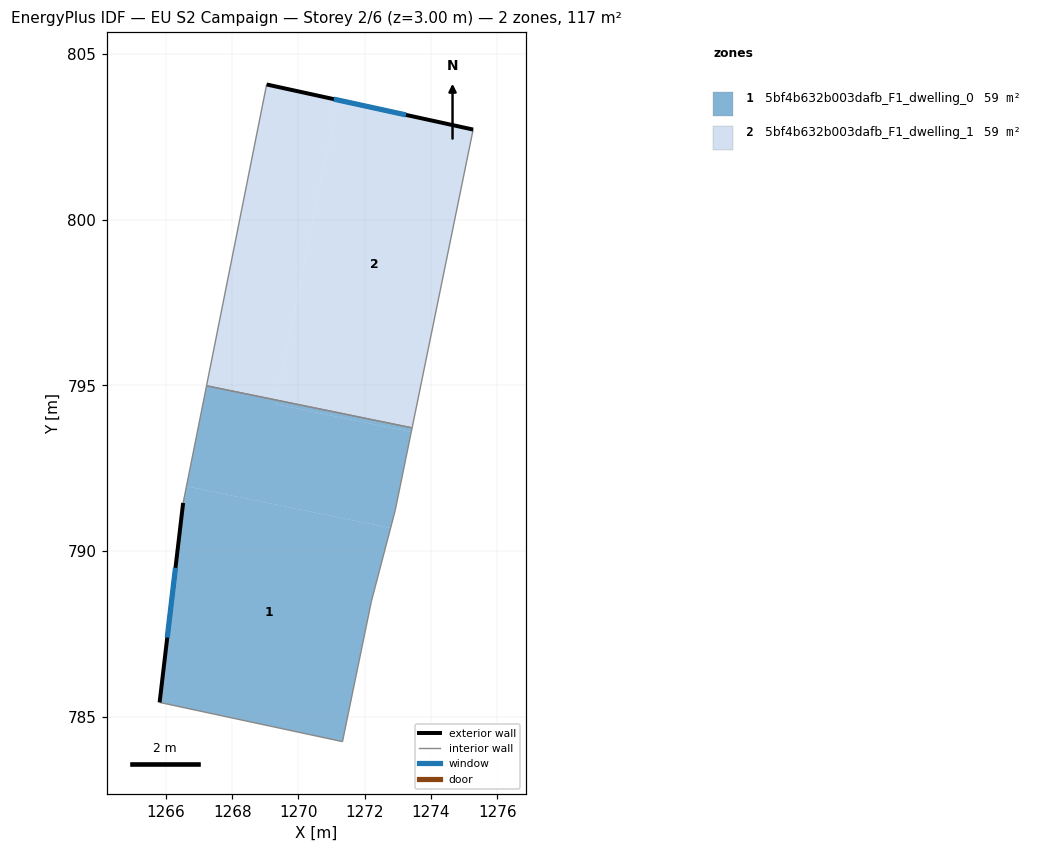
=== STOREY PLAN SPEC (per zone: floor XY polygon, exterior-wall plan segments, windows/doors) ===
zone 1: 5bf4b632b003dafb_F1_dwelling_0  (58.7 m²)
  floor: (1272.78, 790.69) (1272.20, 788.47) (1271.33, 784.25) (1265.81, 785.43) (1266.52, 791.45) (1266.62, 791.95)
  floor: (1273.43, 793.71) (1273.40, 793.59) (1269.30, 794.43) (1269.33, 794.55)
  floor: (1273.40, 793.59) (1272.92, 791.22) (1272.78, 790.69) (1266.62, 791.95) (1267.22, 794.99) (1269.33, 794.55) (1269.30, 794.43)
  exterior wall: (1266.52, 791.45) – (1265.81, 785.43)  [6.1 m]
    window: (1266.29, 789.49) – (1266.04, 787.39)  [2.2 m²]
  interior walls: 6
zone 2: 5bf4b632b003dafb_F1_dwelling_1  (58.7 m²)
  floor: (1275.27, 802.72) (1273.43, 793.71) (1269.33, 794.55) (1271.18, 803.61)
  floor: (1271.18, 803.61) (1269.33, 794.55) (1267.22, 794.99) (1269.04, 804.08)
  exterior wall: (1275.27, 802.72) – (1269.04, 804.08)  [6.4 m]
    window: (1273.24, 803.16) – (1271.07, 803.64)  [2.3 m²]
  interior walls: 3

=== DERIVED (storey summary) ===
Building: EU S2 Campaign
Storey: 2 of 6  (floor level z = 3.00 m)
Storey gross floor area: 117.3 m²
Zones on this storey: 2
  - 5bf4b632b003dafb_F1_dwelling_0: floor 58.7 m²; exterior wall 6.1 m (18.2 m²); 1 window(s) 2.2 m²; WWR 12.2%
  - 5bf4b632b003dafb_F1_dwelling_1: floor 58.7 m²; exterior wall 6.4 m (19.1 m²); 1 window(s) 2.3 m²; WWR 12.2%
Zone adjacency (shared interzone walls):
  - 5bf4b632b003dafb_F1_dwelling_0 ↔ 5bf4b632b003dafb_F1_dwelling_1